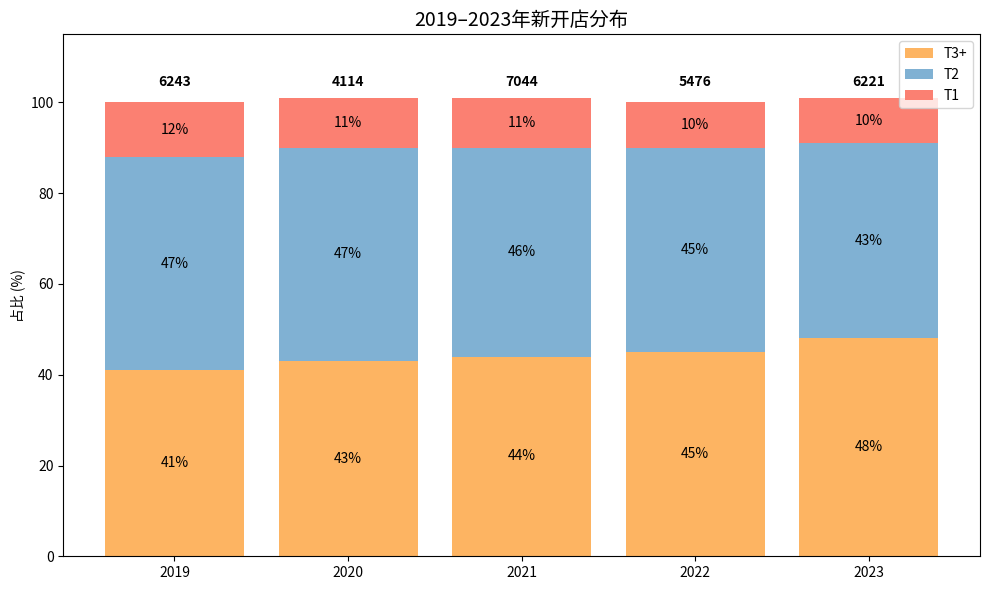

Source code (Python):
import matplotlib.pyplot as plt
import matplotlib.font_manager as fm
import numpy as np

# 设置中文字体支持
chinese_fonts = [
    "SimHei", "Heiti TC", "WenQuanYi Micro Hei",
    "Microsoft YaHei", "Arial Unicode MS"
]
available_fonts = {f.name for f in fm.fontManager.ttflist}
for font in chinese_fonts:
    if font in available_fonts:
        plt.rcParams["font.family"] = font
        break
plt.rcParams['axes.unicode_minus'] = False

# 数据
years = ['2019', '2020', '2021', '2022', '2023']
T1 = [12, 11, 11, 10, 10]
T2 = [47, 47, 46, 45, 43]
T3 = [41, 43, 44, 45, 48]
totals = [6243, 4114, 7044, 5476, 6221]

bar_width = 0.5
fig1, ax1 = plt.subplots(figsize=(10, 6))

# 计算底部
bottom_T1 = np.array(T3)
bottom_T2 = bottom_T1 + np.array(T2)

# 绘制柱状图
p1 = ax1.bar(years, T3, label='T3+', color='#FDB462')
p2 = ax1.bar(years, T2, bottom=bottom_T1, label='T2', color='#80B1D3')
p3 = ax1.bar(years, T1, bottom=bottom_T2, label='T1', color='#FB8072')

# 添加总数标注在顶部
for i, total in enumerate(totals):
    ax1.text(i, 103, str(total), ha='center', va='bottom', fontsize=10, fontweight='bold')

# 添加每段占比数值标注
for i in range(len(years)):
    # T3+
    ax1.text(i, T3[i] / 2, f"{T3[i]}%", ha='center', va='center', fontsize=10, color='black')
    # T2
    ax1.text(i, bottom_T1[i] + T2[i] / 2, f"{T2[i]}%", ha='center', va='center', fontsize=10, color='black')
    # T1
    ax1.text(i, bottom_T2[i] + T1[i] / 2, f"{T1[i]}%", ha='center', va='center', fontsize=10, color='black')

# 设置标题和坐标轴
ax1.set_title('2019–2023年新开店分布', fontsize=14)
ax1.set_ylabel('占比 (%)')
ax1.set_ylim(0, 115)
ax1.legend()

plt.tight_layout()
plt.show()
